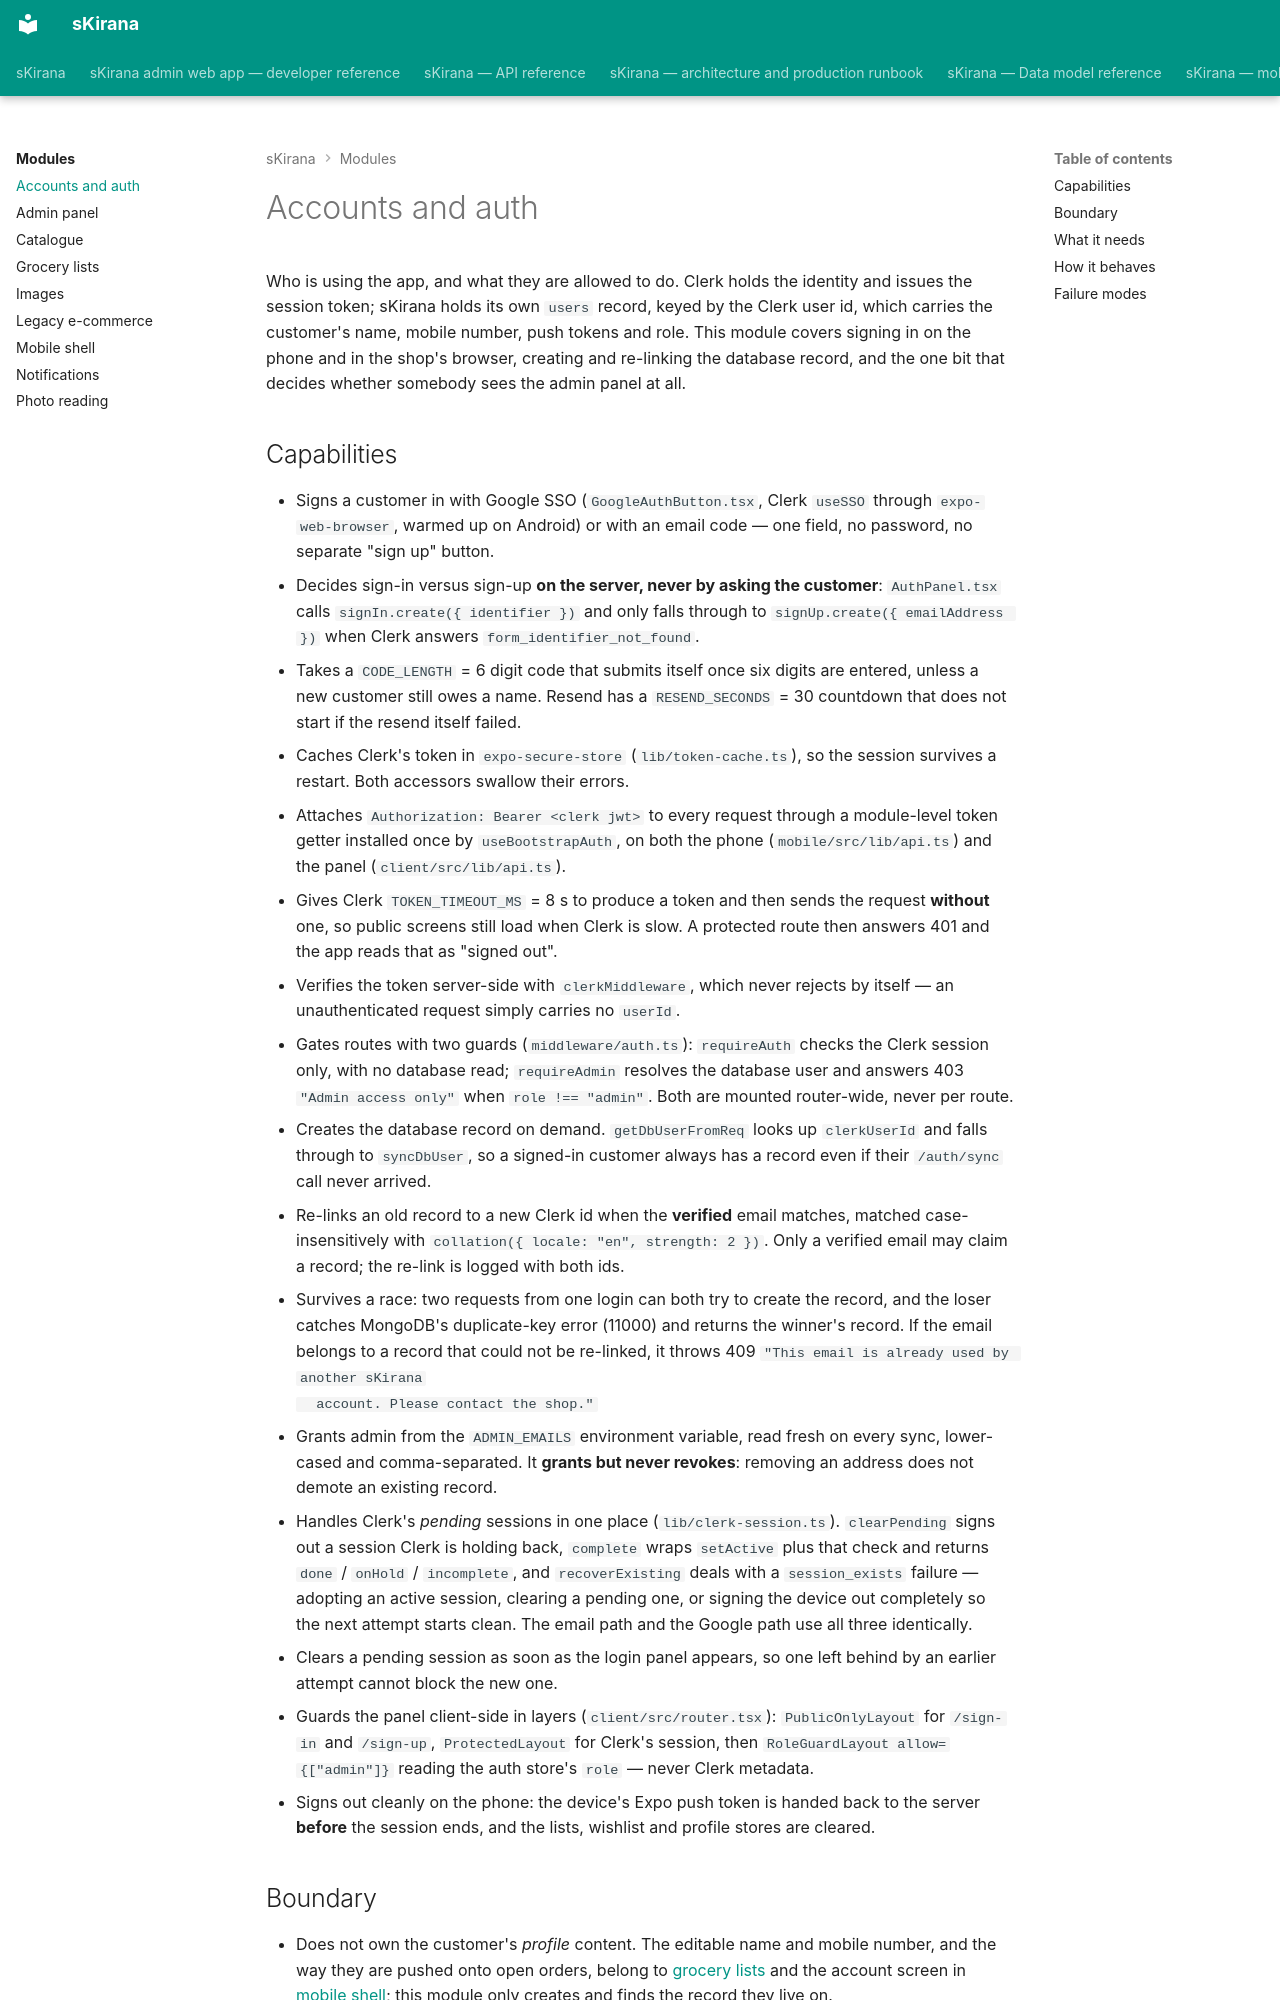

repository: shiv-anshu-gupta/TypeScriptProject · page: modules/accounts-and-auth/index.html · generator: mkdocs

# Accounts and auth

Who is using the app, and what they are allowed to do. Clerk holds the identity
and issues the session token; sKirana holds its own `users` record, keyed by the
Clerk user id, which carries the customer's name, mobile number, push tokens and
role. This module covers signing in on the phone and in the shop's browser,
creating and re-linking the database record, and the one bit that decides
whether somebody sees the admin panel at all.

## Capabilities

- Signs a customer in with Google SSO (`GoogleAuthButton.tsx`, Clerk `useSSO`
  through `expo-web-browser`, warmed up on Android) or with an email code —
  one field, no password, no separate "sign up" button.
- Decides sign-in versus sign-up **on the server, never by asking the
  customer**: `AuthPanel.tsx` calls `signIn.create({ identifier })` and only
  falls through to `signUp.create({ emailAddress })` when Clerk answers
  `form_identifier_not_found`.
- Takes a `CODE_LENGTH` = 6 digit code that submits itself once six digits are
  entered, unless a new customer still owes a name. Resend has a
  `RESEND_SECONDS` = 30 countdown that does not start if the resend itself
  failed.
- Caches Clerk's token in `expo-secure-store` (`lib/token-cache.ts`), so the
  session survives a restart. Both accessors swallow their errors.
- Attaches `Authorization: Bearer <clerk jwt>` to every request through a
  module-level token getter installed once by `useBootstrapAuth`, on both the
  phone (`mobile/src/lib/api.ts`) and the panel (`client/src/lib/api.ts`).
- Gives Clerk `TOKEN_TIMEOUT_MS` = 8 s to produce a token and then sends the
  request **without** one, so public screens still load when Clerk is slow. A
  protected route then answers 401 and the app reads that as "signed out".
- Verifies the token server-side with `clerkMiddleware`, which never rejects
  by itself — an unauthenticated request simply carries no `userId`.
- Gates routes with two guards (`middleware/auth.ts`): `requireAuth` checks the
  Clerk session only, with no database read; `requireAdmin` resolves the
  database user and answers 403 `"Admin access only"` when `role !== "admin"`.
  Both are mounted router-wide, never per route.
- Creates the database record on demand. `getDbUserFromReq` looks up
  `clerkUserId` and falls through to `syncDbUser`, so a signed-in customer
  always has a record even if their `/auth/sync` call never arrived.
- Re-links an old record to a new Clerk id when the **verified** email matches,
  matched case-insensitively with `collation({ locale: "en", strength: 2 })`.
  Only a verified email may claim a record; the re-link is logged with both ids.
- Survives a race: two requests from one login can both try to create the
  record, and the loser catches MongoDB's duplicate-key error (11000) and
  returns the winner's record. If the email belongs to a record that could not
  be re-linked, it throws 409 `"This email is already used by another sKirana
  account. Please contact the shop."`
- Grants admin from the `ADMIN_EMAILS` environment variable, read fresh on
  every sync, lower-cased and comma-separated. It **grants but never revokes**:
  removing an address does not demote an existing record.
- Handles Clerk's *pending* sessions in one place (`lib/clerk-session.ts`).
  `clearPending` signs out a session Clerk is holding back, `complete` wraps
  `setActive` plus that check and returns `done` / `onHold` / `incomplete`, and
  `recoverExisting` deals with a `session_exists` failure — adopting an active
  session, clearing a pending one, or signing the device out completely so the
  next attempt starts clean. The email path and the Google path use all three
  identically.
- Clears a pending session as soon as the login panel appears, so one left
  behind by an earlier attempt cannot block the new one.
- Guards the panel client-side in layers (`client/src/router.tsx`):
  `PublicOnlyLayout` for `/sign-in` and `/sign-up`, `ProtectedLayout` for
  Clerk's session, then `RoleGuardLayout allow={["admin"]}` reading the auth
  store's `role` — never Clerk metadata.
- Signs out cleanly on the phone: the device's Expo push token is handed back
  to the server **before** the session ends, and the lists, wishlist and
  profile stores are cleared.
